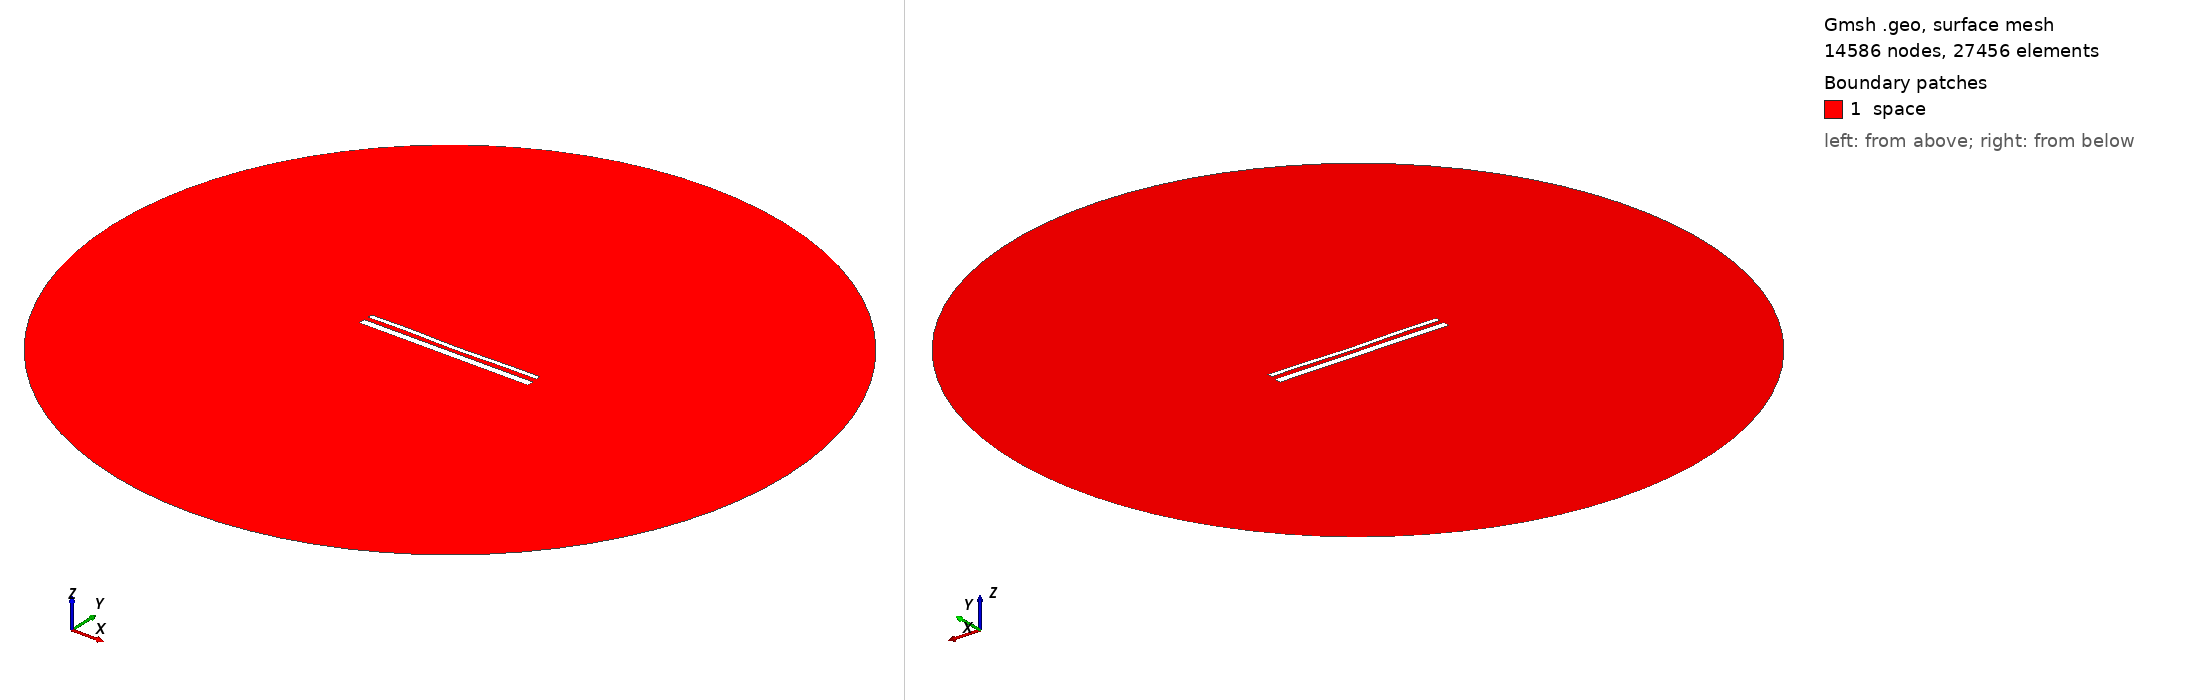

Gmsh geometry script, surface-meshed: 14586 nodes, 27456 surface elements. Boundary patches (legend numbers): 1 space. Left view from above one corner, right view from below the opposite corner. Legend entries are the model's physical surfaces. The drawing asked Gmsh for element sizes between 1% and 20% of the model's largest extent; the script's own settings can give other sizes.

=== 15395.geo (drawn) ===
//---------------------------------------
// Geometry kernel
//---------------------------------------

SetFactory("OpenCASCADE");



//---------------------------------------
// Parameters of the geometry
//---------------------------------------

// Overetch of the upper plate
overetch = 0.5;

// Distance between the plates
distance = 2.5;

// Discretization over the x axis (for the deformation)
nx = 50; 

// Length of the plate
L = 100 - overetch; 

// Number of modes
n = 4; 

// 1st mode coefficient
coeff(1) = 0.07499999999999998;
beta(1) = 0.596864 * 3.1415926535 / L;

// 2nd mode coefficient
coeff(2) = -0.15;
beta(2) = 1.49418 * 3.1415926535 / L;

// 3rd mode coefficient
coeff(3) = 0.07499999999999998;
beta(3) = 2.50025 * 3.1415926535 / L;

// 4th mode coefficient
coeff(4) = 0.15;
beta(4) = 3.49999 * 3.1415926535 / L;



//---------------------------------------
// Upper plate (deformed rectangle)
//---------------------------------------

// Coordiantes of the upper plate
xmin = -50;
xmax = 50 - overetch;

// Height of the upper plate
yheight = 4 - 2 * overetch;

// Indexes of the points
UpperID[] = {};
LowerID[] = {};
LeftID[] = {};
RightID[] = {};

// Point index
p = 1;

// Horizontal edges
For i In {1:nx}
    x = xmin + (i-1)*(xmax - xmin)/(nx-1);

    y_bottom = distance / 2 + overetch;
    For j In {1:n}
        C = (Cosh(beta(j)*L) + Cos(beta(j)*L)) / (Sinh(beta(j)*L) + Sin(beta(j)*L));
        y_bottom  = y_bottom + coeff(j) * (Cosh(beta(j)*(x+50)) - Cos(beta(j)*(x+50)) - C * (Sinh(beta(j)*(x+50)) - Sin(beta(j)*(x+50))));
    EndFor

    y_top = y_bottom + yheight;

    Point(p) = {x, y_top, 0, 1.0};
    UpperID[i] = p;
    p = p + 1;

    Point(p) = {x, y_bottom, 0, 1.0};
    LowerID[i] = p;
    p = p + 1;
EndFor

// Create point lists
UpperPts[] = {}; LowerPts[] = {};
For i In {1:nx}
  UpperPts[] += {UpperID[i]};
  LowerPts[] += {LowerID[i]};
EndFor

// Build splines
Spline(1) = {UpperPts[]};
Spline(2) = {LowerPts[]};
Line(3) = {LowerPts[nx-1], UpperPts[nx-1]};
Line(4) = {LowerPts[0], UpperPts[0]};

// Build the plane surface
Curve Loop(1) = {2, 3, -1, -4};
Plane Surface(1) = {1};



//---------------------------------------
// Lower plate (rectangle)
//---------------------------------------

// Vertices
Point(1001) = {-50, -1, 0, 1.0};
Point(1002) = { 50, -1, 0, 1.0};
Point(1003) = { 50,  -5, 0, 1.0};
Point(1004) = {-50,  -5, 0, 1.0};

// Edges
Line(5) = {1001, 1002};
Line(6) = {1002, 1003};
Line(7) = {1003, 1004};
Line(8) = {1004, 1001};

// Plane surface
Line Loop(2) = {5, 6, 7, 8};
Plane Surface(2) = {2}; 



//---------------------------------------
// Outer (fictious) boundary
//---------------------------------------

// Points
Point(1005) = {0, 0, 0};       // Center
Point(1006) = {200, 0, 0};     // Start point
Point(1007) = {0, 200, 0};     // 90 degrees
Point(1008) = {-200, 0, 0};    // 180 degrees
Point(1009) = {0, -200, 0};    // 270 degrees

// Circle arcs (each needs start, center, end)
Circle(9) = {1006, 1005, 1007};
Circle(10) = {1007, 1005, 1008};
Circle(11) = {1008, 1005, 1009};
Circle(12) = {1009, 1005, 1006};

// Plane surface for the entire domain
Curve Loop(3) = {9, 10, 11, 12};
Surface(3) = {3};

// Subtract the plates from the whole domain to obtain the actual domain where we want to solve the equations
BooleanDifference{ Surface{3}; Delete; }{ Surface{1}; Surface{2}; Delete; }




//---------------------------------------
// Transfinite Lines/Curves
//---------------------------------------

// Set the number of points on the boundaries
r = 7;

// Plates
Transfinite Curve {1, 2} = 50*r Using Progression 1;
Transfinite Curve {3, 4} = 2*r Using Progression 1;
Transfinite Line {5, 7} = 50*r Using Progression 1;
Transfinite Line {6, 8} = 2*r Using Progression 1;

// Outer boundary
Transfinite Line {9, 10, 11, 12} = 20 Using Progression 1;



//---------------------------------------
// Physical groups
//---------------------------------------                

// Physical curves (boundaries)
Physical Line("force_segment", 10) = {2};
Physical Line("upper_plate", 11) = {1, 3, 4};
Physical Line("lower_plate", 12) = {5, 6, 7, 8};
Physical Line("boundary", 20) = {9, 10, 11, 12};

// Physical Surfaces
Physical Surface("space", 30) = {3};



//---------------------------------------
// 6. Generate the Mesh
//---------------------------------------

// 2D mesh generation
Mesh 2;
